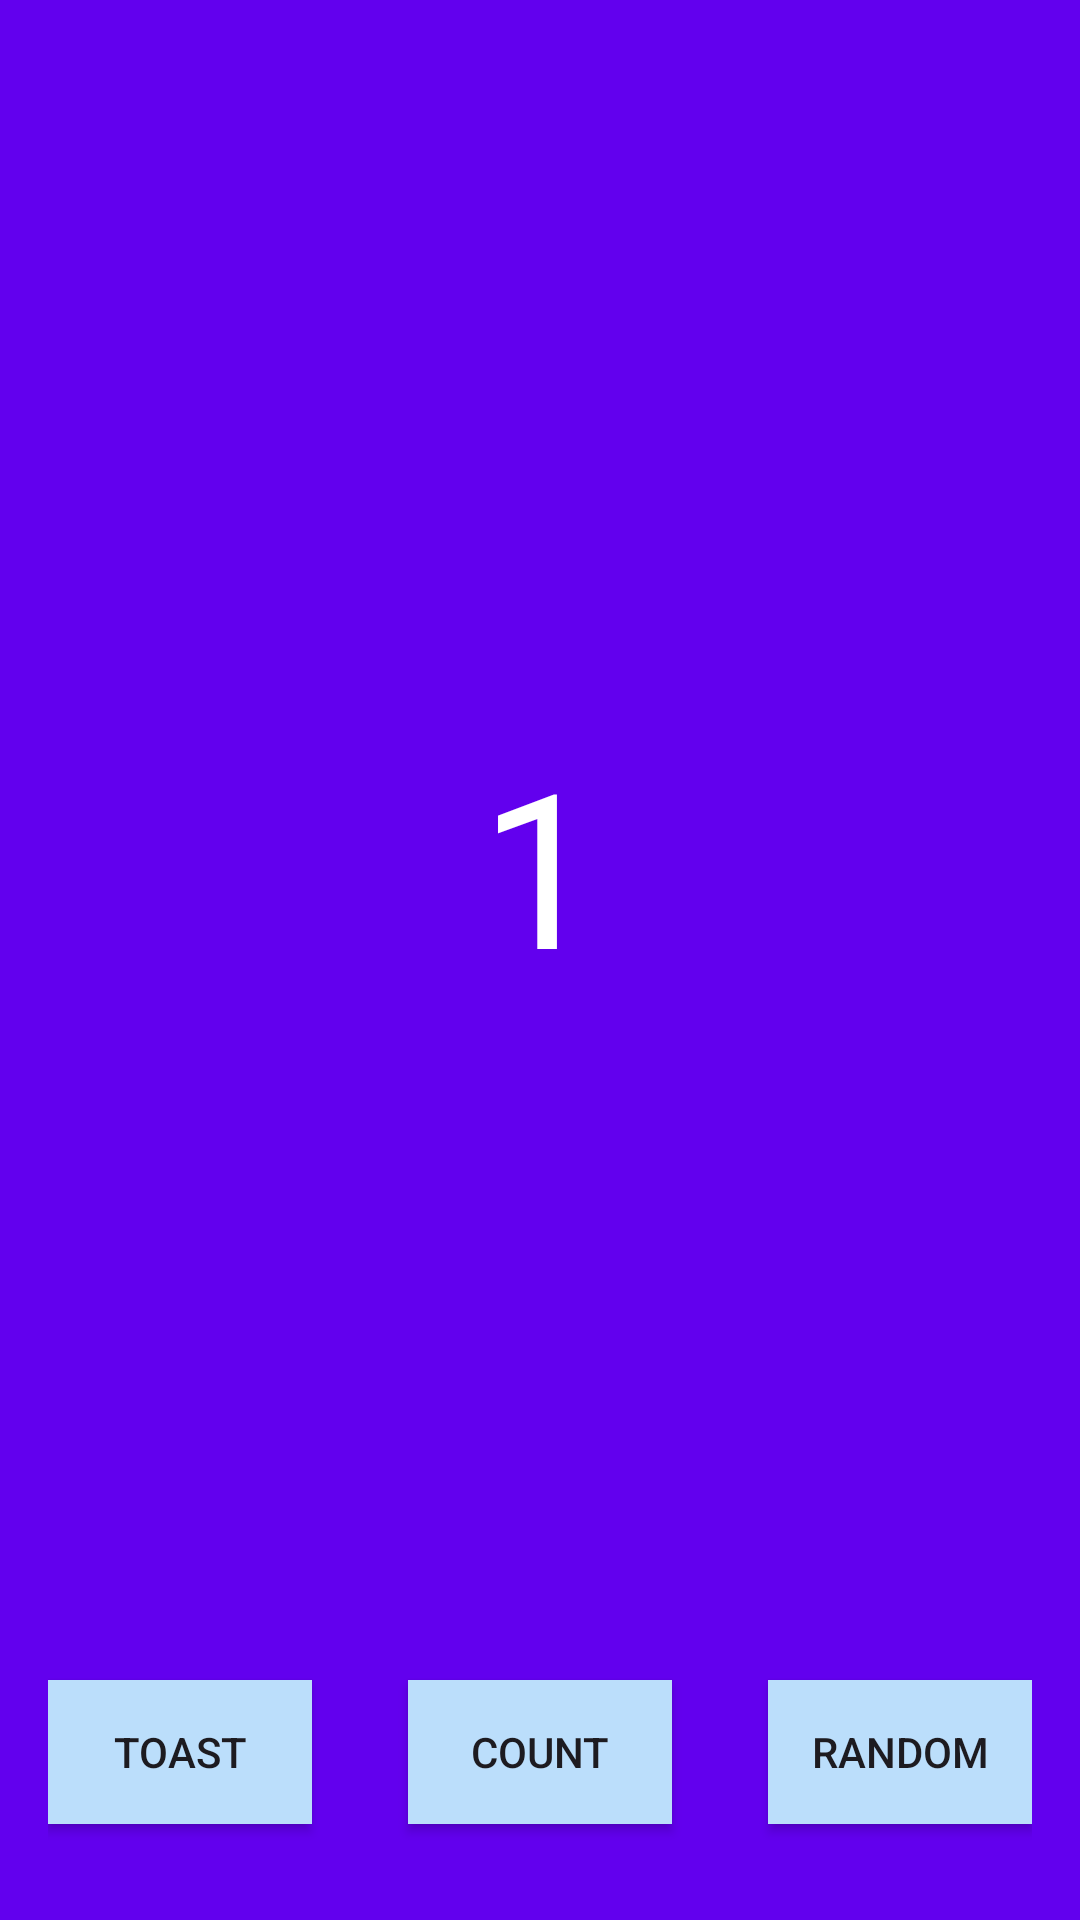

Layout XML and referenced resources for this Android screen:
<!-- AndroidManifest.xml: application theme Theme.Tp2Hmz -->
<!-- res/layout/fragment_first.xml -->
<?xml version="1.0" encoding="utf-8"?>
<androidx.core.widget.NestedScrollView
    xmlns:android="http://schemas.android.com/apk/res/android"
    xmlns:app="http://schemas.android.com/apk/res-auto"
    xmlns:tools="http://schemas.android.com/tools"
    android:layout_width="match_parent"
    android:layout_height="match_parent"
    android:fillViewport="true"
    tools:context=".FirstFragment">
    <androidx.constraintlayout.widget.ConstraintLayout
        android:layout_width="match_parent"
        android:layout_height="match_parent"
        android:background="@color/colorPrimary"
        android:padding="16dp">
        <TextView
            android:id="@+id/textview_first"
            android:layout_width="wrap_content"
            android:layout_height="wrap_content"
            android:text="1"
            android:textColor="@color/white"
            android:textSize="72sp"
            app:layout_constraintBottom_toTopOf="@+id/count_button"
            app:layout_constraintEnd_toEndOf="parent"
            app:layout_constraintStart_toStartOf="parent"
            app:layout_constraintTop_toTopOf="parent" />
        <androidx.appcompat.widget.AppCompatButton
            android:id="@+id/toast_button"
            android:layout_width="wrap_content"
            android:layout_height="wrap_content"
            android:layout_marginBottom="16dp"
            android:background="@color/buttonBackground"
            android:text="@string/toast"
            app:layout_constraintBottom_toBottomOf="parent"
            app:layout_constraintStart_toStartOf="parent" />
        <androidx.appcompat.widget.AppCompatButton
            android:id="@+id/count_button"
            android:layout_width="wrap_content"
            android:layout_height="wrap_content"
            android:layout_marginBottom="16dp"
            android:background="@color/buttonBackground"
            android:text="@string/count"
            app:layout_constraintBottom_toBottomOf="parent"

            app:layout_constraintEnd_toStartOf="@+id/random_button"
            app:layout_constraintStart_toEndOf="@+id/toast_button" />
        <androidx.appcompat.widget.AppCompatButton
            android:id="@+id/random_button"
            android:layout_width="wrap_content"
            android:layout_height="wrap_content"
            android:layout_marginBottom="16dp"
            android:background="@color/buttonBackground"
            android:text="@string/random"
            app:layout_constraintBottom_toBottomOf="parent"
            app:layout_constraintEnd_toEndOf="parent" />
        <TextView
            android:id="@+id/textView2"
            android:layout_width="wrap_content"
            android:layout_height="wrap_content"
            android:textColor="@color/white"
            android:textSize="30dp"
            app:layout_constraintBottom_toTopOf="@+id/textview_first"
            app:layout_constraintEnd_toEndOf="parent"
            app:layout_constraintStart_toStartOf="parent"
            app:layout_constraintTop_toTopOf="parent" />
    </androidx.constraintlayout.widget.ConstraintLayout>
</androidx.core.widget.NestedScrollView>
<!-- resources referenced by this layout -->
<resources>
  <color name="buttonBackground">#BBDEFB</color>
  <color name="colorPrimary">#6200EE</color>
  <color name="white">#FFFFFFFF</color>
  <string name="count">Count</string>
  <string name="random">Random</string>
  <string name="toast">Toast</string>
  <style name="Theme.Tp2Hmz" parent="Base.Theme.Tp2Hmz" />
  <style name="Base.Theme.Tp2Hmz" parent="Theme.Material3.DayNight.NoActionBar">
          
          
      </style>
</resources>
